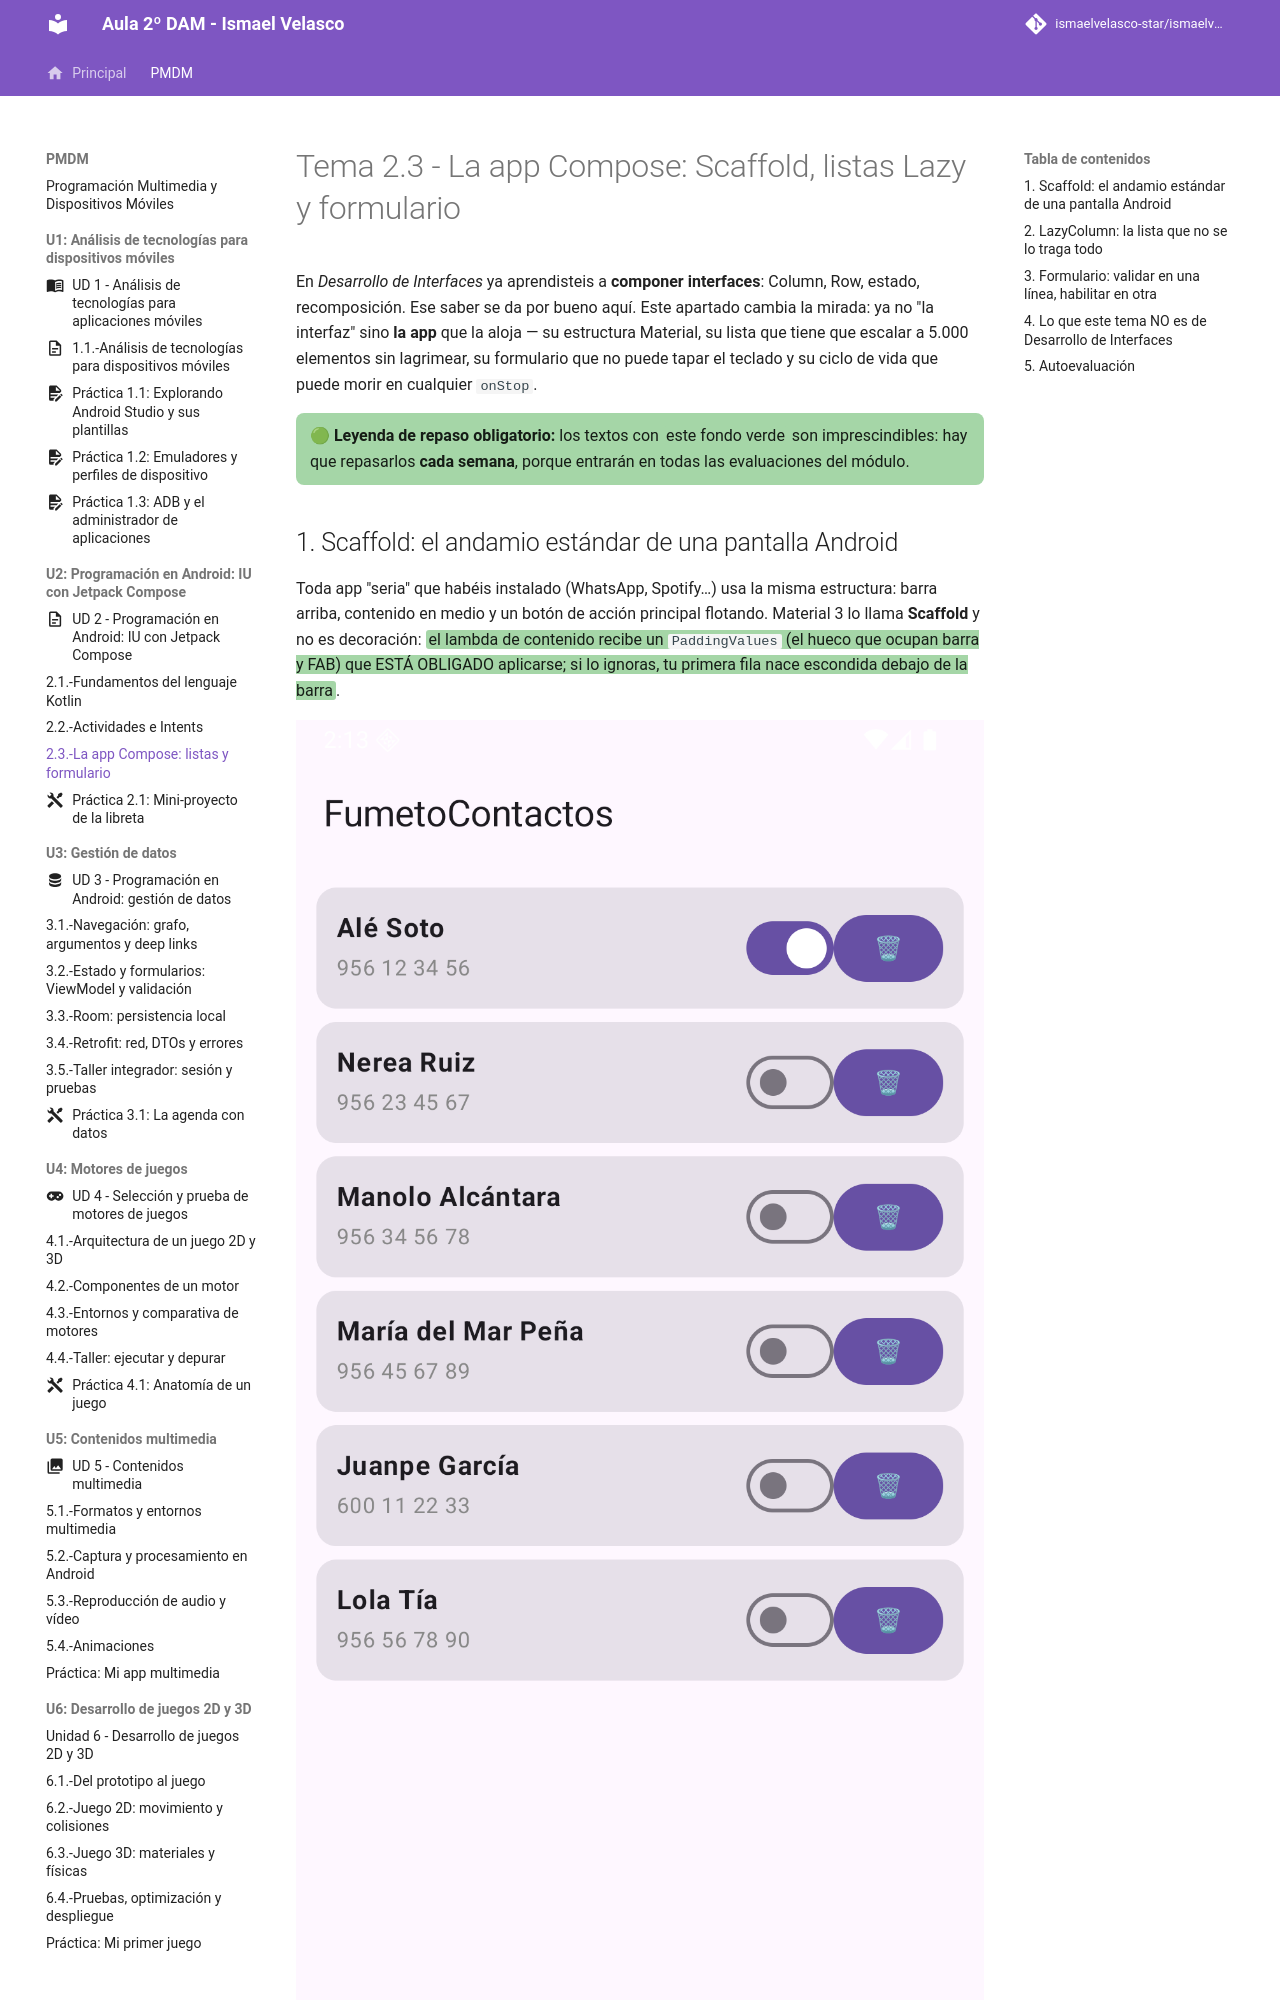

repository: IsmaelAndroid/ismaelvelasco-star.github.io · page: section1/u02/teoria/PMDM-U2.3.-AppComposeListasYFormulario/index.html · generator: mkdocs

---
title: "Tema 2.3 - La app Compose: Scaffold, listas Lazy y formulario"
summary: "Estructura Scaffold de Material 3, listas que escalan con LazyColumn, interacción con tarjetas, formularios controlados y por qué esto NO duplica lo de DI: aquí la mirada está en la app y su ciclo de vida."
series: "Programación de Dispositivos Móviles"
series_order: 2
section: "2. Programación en Android: IU con Compose"
author: Ismael Velasco
date: 2026-10-25
weight: 3
---
# Tema 2.3 - La app Compose: Scaffold, listas Lazy y formulario

En *Desarrollo de Interfaces* ya aprendisteis a **componer interfaces**: Column, Row, estado, recomposición. Ese saber se da por bueno aquí. Este apartado cambia la mirada: ya no "la interfaz" sino **la app** que la aloja — su estructura Material, su lista que tiene que escalar a 5.000 elementos sin lagrimear, su formulario que no puede tapar el teclado y su ciclo de vida que puede morir en cualquier `onStop`.

<div style="background-color:#a5d6a7; border-radius:8px; padding:10px 14px; margin:14px 0;">
<strong>🟢 Leyenda de repaso obligatorio:</strong> los textos con <span style="background-color:#a5d6a7;padding:0 3px;border-radius:3px;">este fondo verde</span> son imprescindibles: hay que repasarlos <strong>cada semana</strong>, porque entrarán en todas las evaluaciones del módulo.</div>
